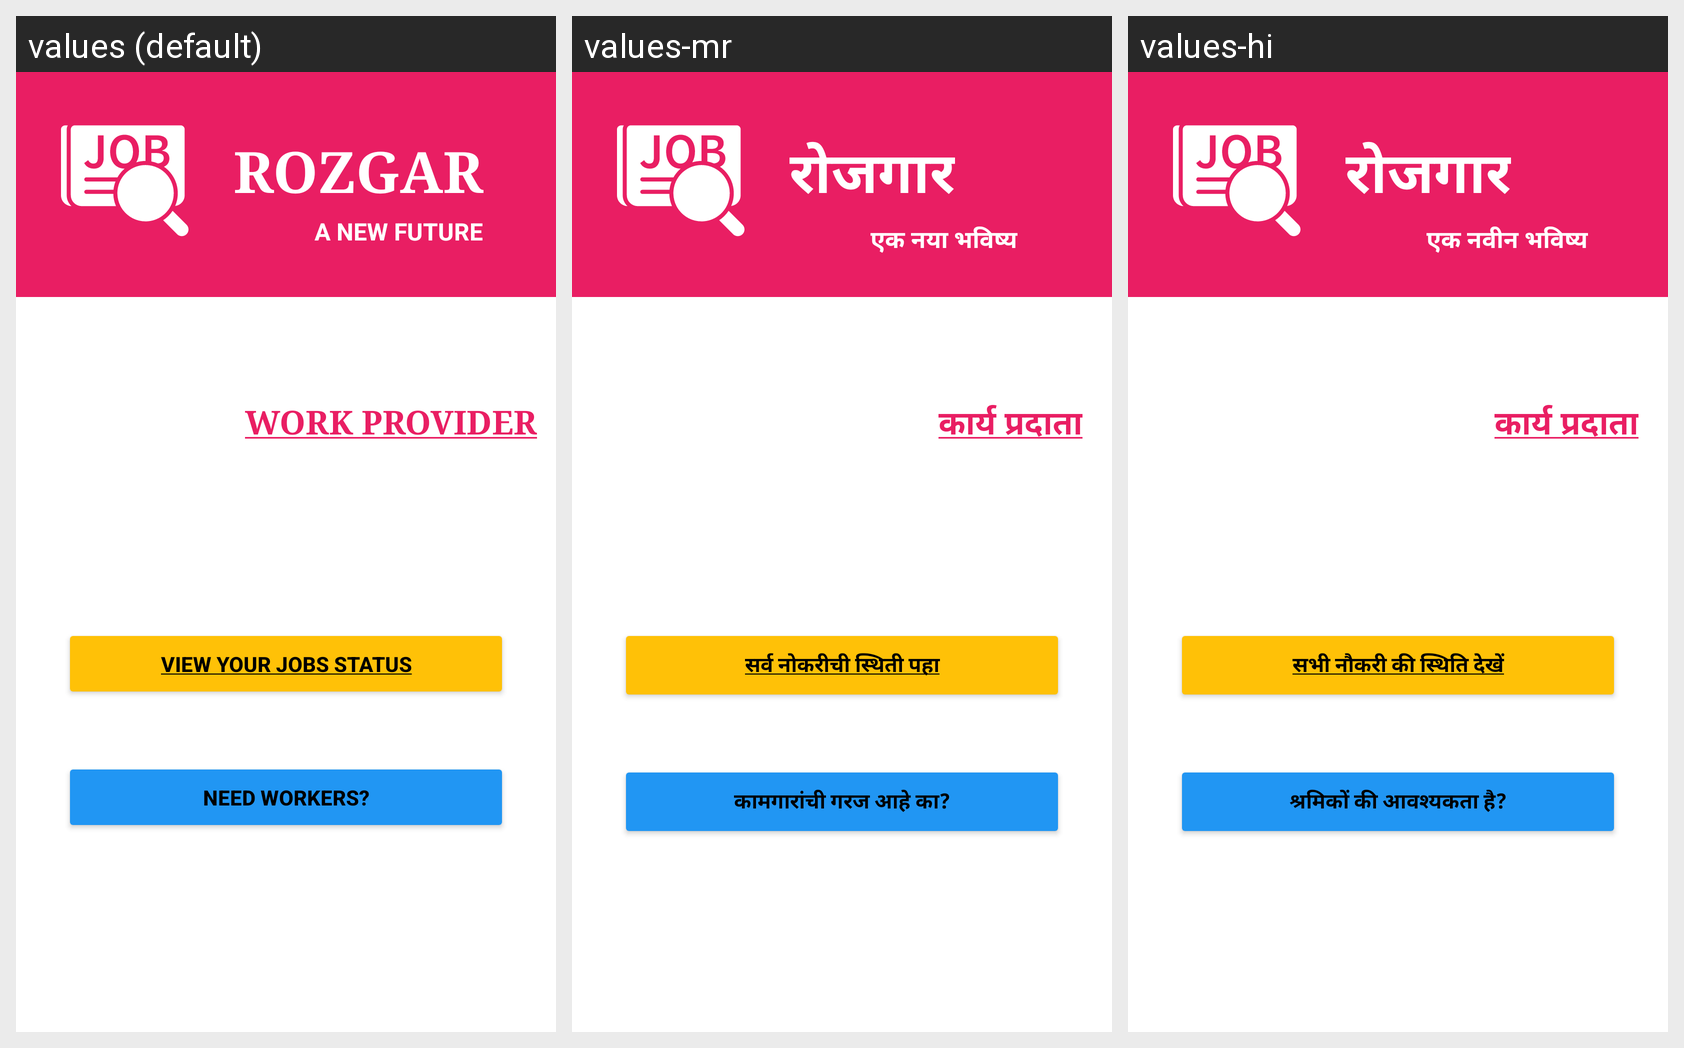

Locale-by-locale string values for the Android screen shown in this grid:
Android screen res/layout/activity_work_provider.xml rendered under 3 locales, left to right: values (default), values-mr, values-hi. Device: Nexus 5 (rendered at 1080×1920; each locale shown at half size, 540×960, under a caption strip naming it); theme Theme.RozgarProject.
Strings drawn on this screen, with the default value and each locale's value (text and hints the layout hard-codes, and strings that could not be matched under every locale, appear in the picture but are not listed):

JobStatus
  values: View Your Jobs Status
  values-mr: सर्व नोकरीची स्थिती पहा
  values-hi: सभी नौकरी की स्थिति देखें

WorkersReq
  values: Need Workers?
  values-mr: कामगारांची गरज आहे का?
  values-hi: श्रमिकों की आवश्यकता है?

app_name
  values: Rozgar
  values-mr: रोजगार
  values-hi: रोजगार

a_new_future
  values: A NEW FUTURE
  values-mr: एक नया भविष्य
  values-hi: एक नवीन भविष्य

Provider
  values: Work Provider
  values-mr: कार्य प्रदाता
  values-hi: कार्य प्रदाता
